Run: headless pygame with SDL's dummy video driver; simulated clock (each Clock.tick advances the game by its frame time, no real sleeping); random seed 0; keys injected as events and as key.get_pressed() state; no mouse input.
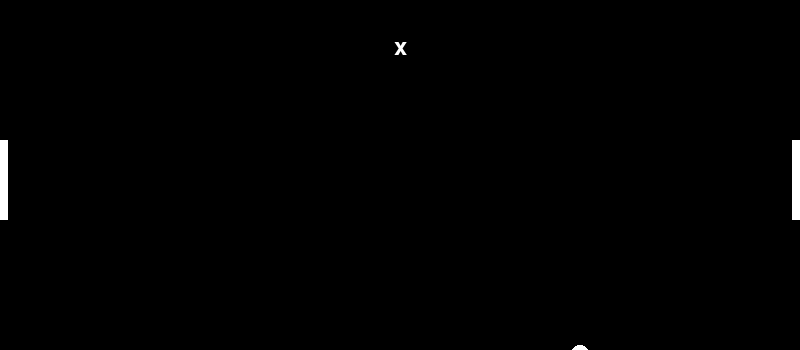
Frame 1 of 4 · flips 1–60 · no input
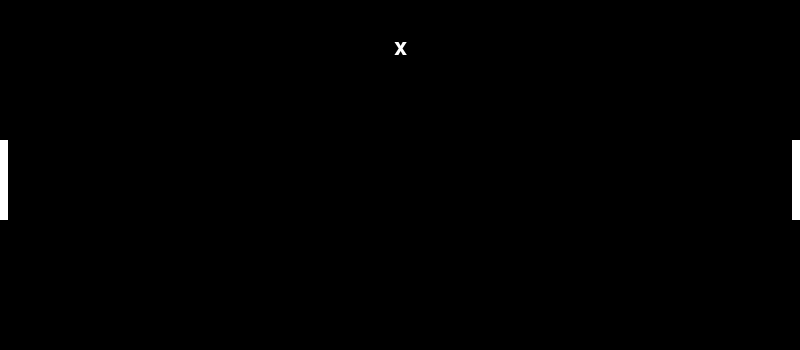
Frame 2 of 4 · flips 61–180 · tapped SPACE, RETURN · held RIGHT (→), D
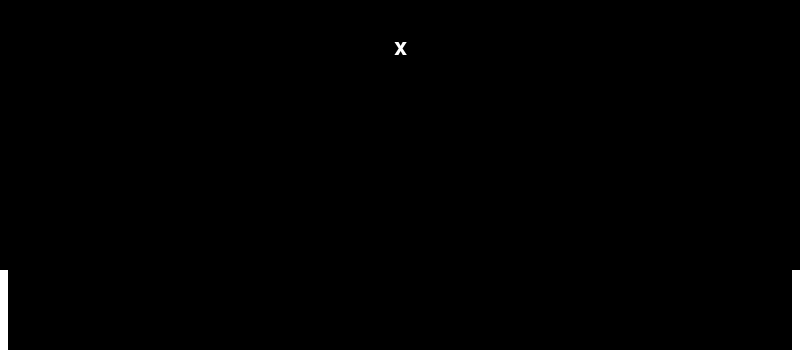
Frame 3 of 4 · flips 181–300 · held DOWN (↓), S
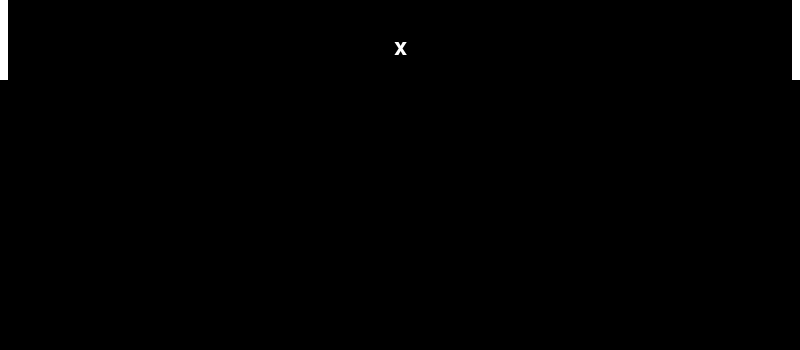
Frame 4 of 4 · flips 301–420 · held LEFT (←), A, UP (↑), W

The pygame program that drew these frames:

import pygame

class Ball:
    def __init__(self, surf, color, radius):
        self.surf = surf
        self.color = color
        self.radius = radius

    def surface(self, x, y):
        pygame.draw.circle(self.surf, self.color, (x,y), self.radius)
    

class Player:
    def __init__(self, surf, color, width, height):
        self.surf = surf
        self.color = color
        self.width = width
        self.height = height

    def surface(self, x, y):
        pygame.draw.rect(self.surf, self.color, (x, y, self.width, self.height))

pygame.init()
screen_width = 800
screen_height = 350
screen = pygame.display.set_mode((screen_width, screen_height))
pygame.display.set_caption("Ping")
running = True

#informações da bola
x = screen_width/2
y = screen_height/2
vel_x = 3
vel_y = 3

ball = Ball(screen, (255,255,255), 10)

#informações dos players
width_players = 8
height_players = 80

x_player1 = 0
y_player1 = 2*screen_height/5

x_player2 = screen_width-width_players
y_player2 = 2*screen_height/5

player1 = Player(screen, (255,255,255), width_players, height_players)
player2 = Player(screen, (255,255,255), width_players, height_players)

points_player1 = 0
points_player2 = 0

#informações placar de pontos
font = pygame.font.Font(None, 36)
text_score = font.render(" x " , True, (255,255,255))
rect_score = text_score.get_rect()
rect_score.center = (screen_width // 2, screen_height // 2)
rect_score.y = 35

while running:
    screen.fill((0,0,0))
    for event in pygame.event.get():
        if event.type == pygame.QUIT:
            running = False
    #movimento dos players
    keys = pygame.key.get_pressed()
    #player 1
    if keys[pygame.K_w] and y_player1 >= 5: 
        y_player1 -=5
    elif keys[pygame.K_s] and y_player1 < screen_height-height_players:
        y_player1 +=5
    #player 2
    if keys[pygame.K_UP] and y_player2 >= 5: 
        y_player2 -=5
    elif keys[pygame.K_DOWN] and y_player2 < screen_height-height_players:
        y_player2 +=5
    #iteração da bola
    x += vel_x
    y += vel_y
    
    """colisões bola X players
    rect_player1 = pygame.Rect(x_player1, y_player2, player1.width, player1.height)
    rect_player2 = pygame.Rect(x_player2, y_player2, player2.width, player2.height)
    rect_ball = pygame.Rect(x, y, ball.radius, ball.radius)
    if rect_ball.collidepoint(x_player1, y_player1):
        points_player1 += 1
        vel_x = -vel_x
    if rect_ball.collidepoint(x_player2, y_player2):
        points_player2 += 1
        vel_x = -vel_x
    if x <= 0 or x >= screen_width: 

    if y <= 0 or y >= screen_height: 
"""
    #exibição dos elementos
    ball.surface(x, y)
    player1.surface(x_player1, y_player1)
    player2.surface(x_player2, y_player2)
    screen.blit(text_score, rect_score)
    #atualização da tela a cada loop
    pygame.display.flip()
    pygame.time.delay(10)


pygame.quit()
